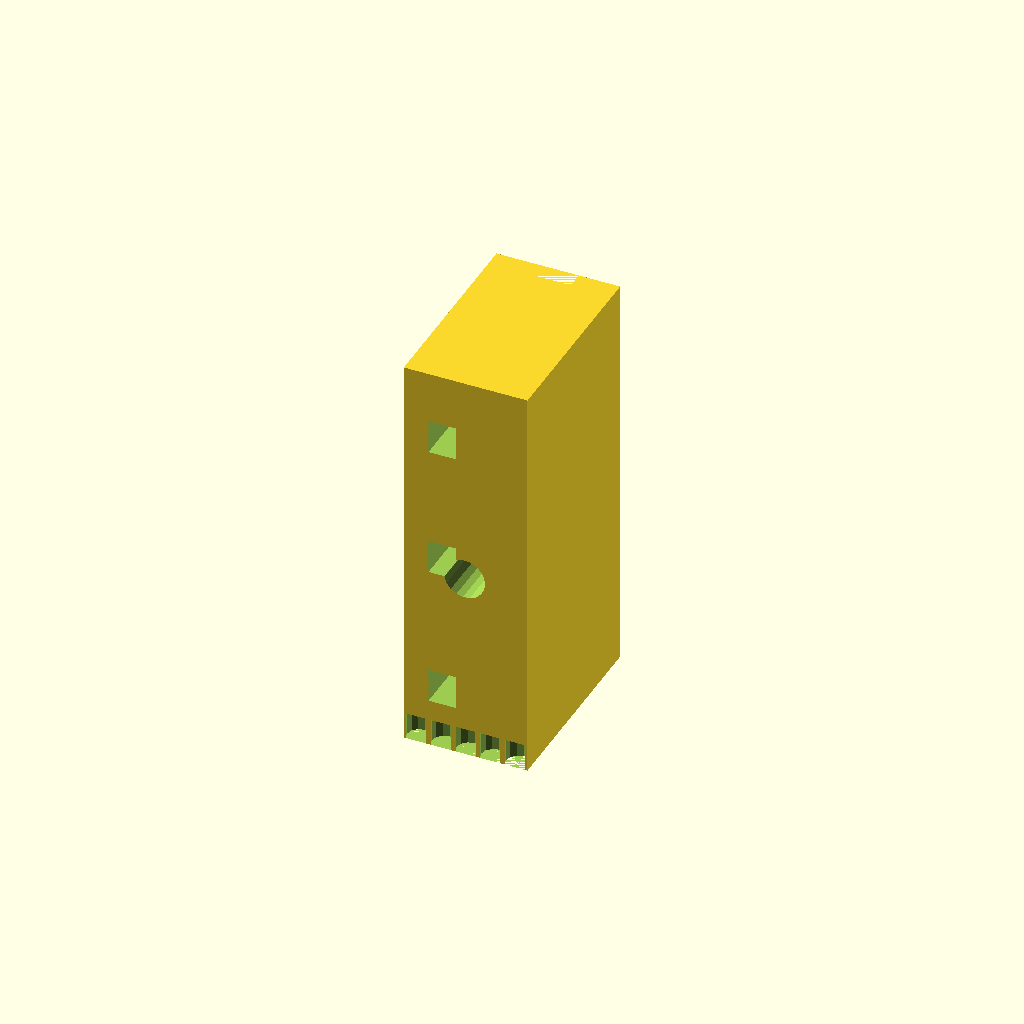
Cell 1: rendered with the file's own defaults.
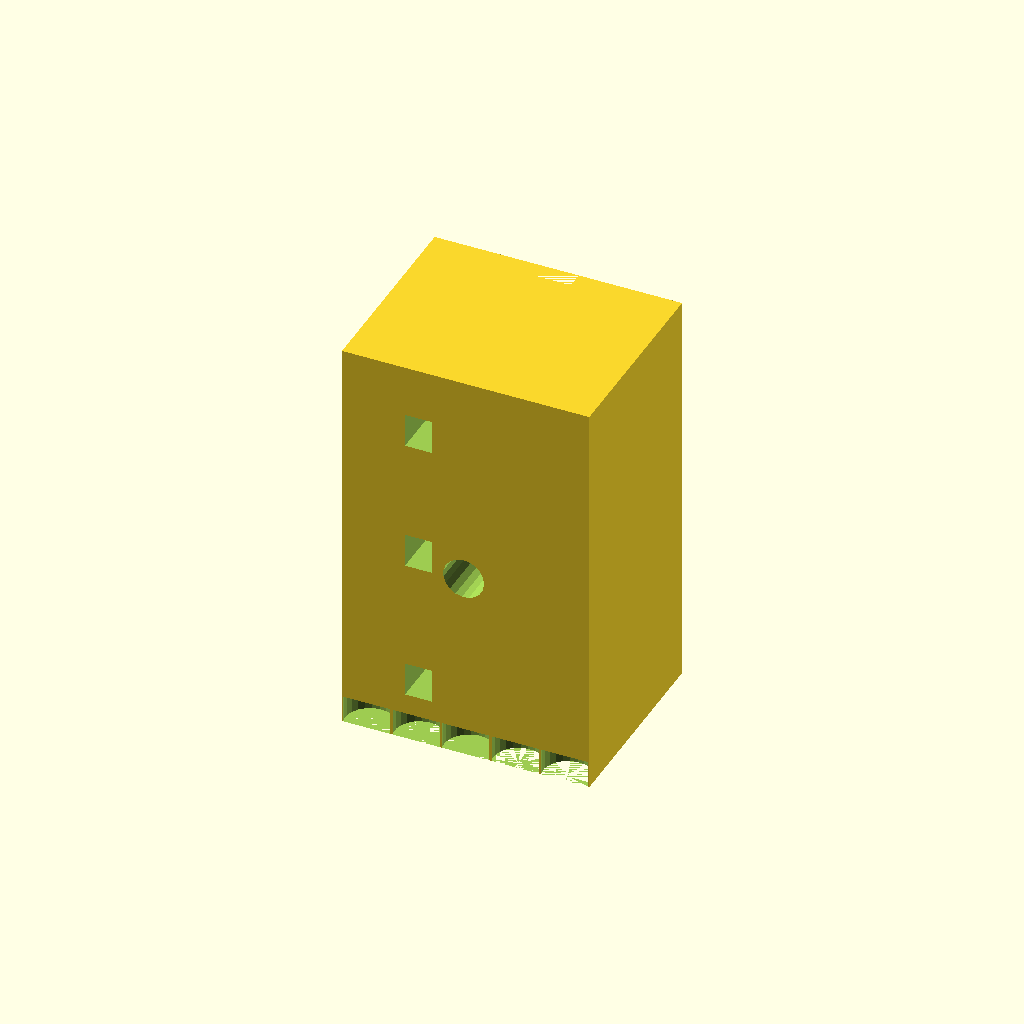
Cell 2: width = 72.5 (everything else at default).
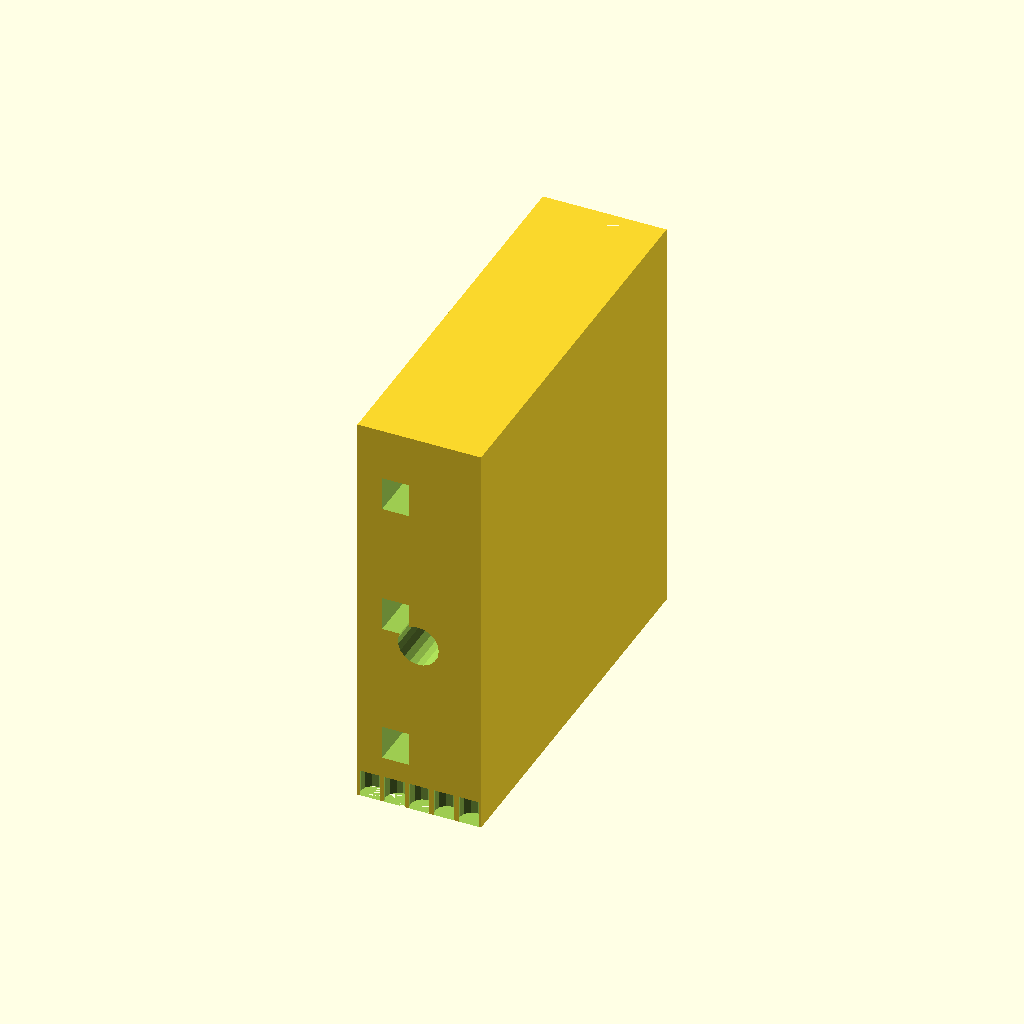
Cell 3: the same model with depth = 116.56.
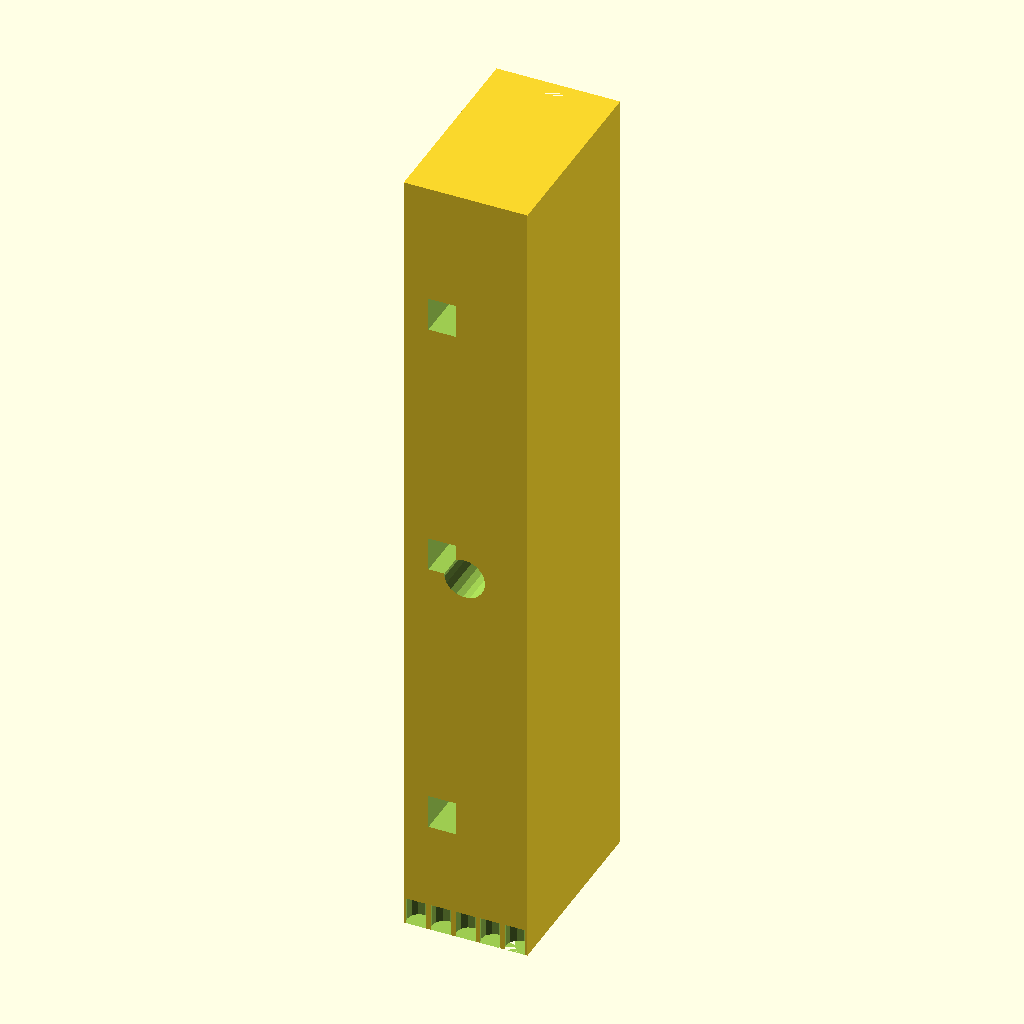
Cell 4: the same model with height = 240.
One fixed orthographic camera (rotation 55°, 0°, 25°; colour scheme Cornfield) for every cell.
The OpenSCAD source (docs/repair/issue-16/regressions/cable_holder/artifacts/8415adb901f6/attempt-03/model.scad):
/* doodle-meta {"version":1,"parameters":{"width":{"label":"Overall width","description":"Changes the body width","unit":"mm","feature":"body_width"},"depth":{"label":"Overall depth","description":"Changes the body depth","unit":"mm","feature":"body_depth"},"height":{"label":"Overall height","description":"Changes the body height","unit":"mm","feature":"body_height"},"thickness":{"label":"Plate thickness","description":"Changes the thickness of the plate","unit":"mm","feature":"body_thickness"},"hole_diameter":{"label":"Central hole diameter","description":"Changes the diameter of the central hole","unit":"mm","feature":"central_hole"},"slot_width":{"label":"Slot width","description":"Changes the width of the mounting slots","unit":"mm","feature":"slot_row"},"slot_height":{"label":"Slot height","description":"Changes the height of the mounting slots","unit":"mm","feature":"slot_row"},"slot_count":{"label":"Slot count","description":"Changes the number of mounting slots","unit":"count","feature":"slot_row"}},"features":{"body_width":{"kind":"dimension","axis":"x","label":"Overall width"},"body_depth":{"kind":"dimension","axis":"y","label":"Overall depth"},"body_height":{"kind":"dimension","axis":"z","label":"Overall height"},"body_thickness":{"kind":"dimension","axis":"y","label":"Plate thickness"},"central_hole":{"kind":"region","label":"Central hole","min":[{"parameter":"width","scale":0.492,"offset":0},{"parameter":"depth","scale":0.5,"offset":0},{"parameter":"height","scale":0.443,"offset":0}],"max":[{"parameter":"width","scale":0.492,"offset":0},{"parameter":"depth","scale":0.5,"offset":0},{"parameter":"height","scale":0.557,"offset":0}]},"slot_row":{"kind":"region","label":"Slot row","min":[{"parameter":"width","scale":0.307,"offset":0},{"parameter":"depth","scale":0.5,"offset":0},{"parameter":"height","scale":0.159,"offset":0}],"max":[{"parameter":"width","scale":0.579,"offset":0},{"parameter":"depth","scale":0.5,"offset":0},{"parameter":"height","scale":0.831,"offset":0}]}}} */

// Parameters
width = 36.25;
depth = 58.28;
height = 120.0;
thickness = 6.0;
hole_diameter = 12.0;
slot_width = 8.0;
slot_height = 10.0;
slot_count = 5;

// Derived constants
eps = 0.1;

// Central hole position from top view centroid (u=0.492, v=0.557)
// Top view: u->X, v->Y (v=0 is back/+Y, v=1 is front/-Y)
// X = u * width = 0.492 * width
// Y = (1 - v) * depth = (1 - 0.557) * depth = 0.443 * depth
hole_x = 0.492 * width;
hole_y = (1 - 0.557) * depth;

// Slot positions from right view centroids
// Right view: u->Y (u=0 is front/-Y), v->Z (v=0 is bottom)
// But we need X positions for the slots. The right view shows Y-Z plane.
// The slots are at specific X positions (zig-zag) and Z positions.
// From the right view centroids, u gives Y position, v gives Z position.
// The X positions (zig-zag) come from the front view interpretation.
// Right view centroids: (u,v) = (0.307,0.831), (0.576,0.68), (0.31,0.507), (0.579,0.335), (0.307,0.159)
// u in right view maps to Y: Y = u * depth
// v in right view maps to Z: Z = v * height

// Slot Y positions (from right view u values)
slot_y_positions = [0.307, 0.576, 0.31, 0.579, 0.307];
// Slot Z positions (from right view v values)
slot_z_positions = [0.831, 0.68, 0.507, 0.335, 0.159];

// Slot X positions (zig-zag pattern, centered in width)
slot_x_offsets = [0.31, 0.58, 0.31, 0.58, 0.31];

// Scalloped bottom edge parameters
scallop_count = 5;
scallop_depth = 4.0;
scallop_radius = (width / scallop_count) / 2.0;
scallop_height = 8.0; // Only affect bottom portion

// Concave notch at top
notch_width = 12.0;
notch_depth = 5.0;
notch_height = 8.0; // Only affect top portion

difference() {
    // Base Plate - centered at origin
    translate([0, 0, 0])
        cube([width, depth, height], center=true);

    // Central Hole (Top View -> cuts along Y-axis through the plate)
    translate([hole_x - width/2, 0, hole_y - depth/2])
        rotate([90, 0, 0])
            cylinder(d=hole_diameter, h=depth+2*eps, center=true);

    // Slot Row (Right View -> cuts along Y-axis through the plate)
    for (i = [0 : slot_count - 1]) {
        translate([
            (slot_x_offsets[i] - 0.5) * width,
            (slot_y_positions[i] - 0.5) * depth,
            (slot_z_positions[i] - 0.5) * height
        ])
            rotate([90, 0, 0])
                cube([slot_width, slot_height, depth+2*eps], center=true);
    }

    // Concave notch at top edge (cuts into Y from back, limited Z height)
    translate([0, depth/2 - notch_depth/2, height/2 - notch_height/2])
        cube([notch_width, notch_depth+eps, notch_height], center=true);

    // Scalloped bottom edge (cuts into Y from front, limited Z height)
    for (i = [0 : scallop_count - 1]) {
        translate([
            (i + 0.5) * (width / scallop_count) - width/2,
            -depth/2 + scallop_depth/2,
            -height/2 + scallop_height/2
        ])
            cylinder(d=scallop_radius*2, h=scallop_height, center=true);
    }
}
Parameter table extracted from the source (name, type, default, range or options):
width: number, default 36.25
depth: number, default 58.28
height: number, default 120
thickness: number, default 6
hole_diameter: number, default 12
slot_width: number, default 8
slot_height: number, default 10
slot_count: number, default 5
eps: number, default 0.1
scallop_count: number, default 5
scallop_depth: number, default 4
scallop_height: number, default 8
notch_width: number, default 12
notch_depth: number, default 5
notch_height: number, default 8
